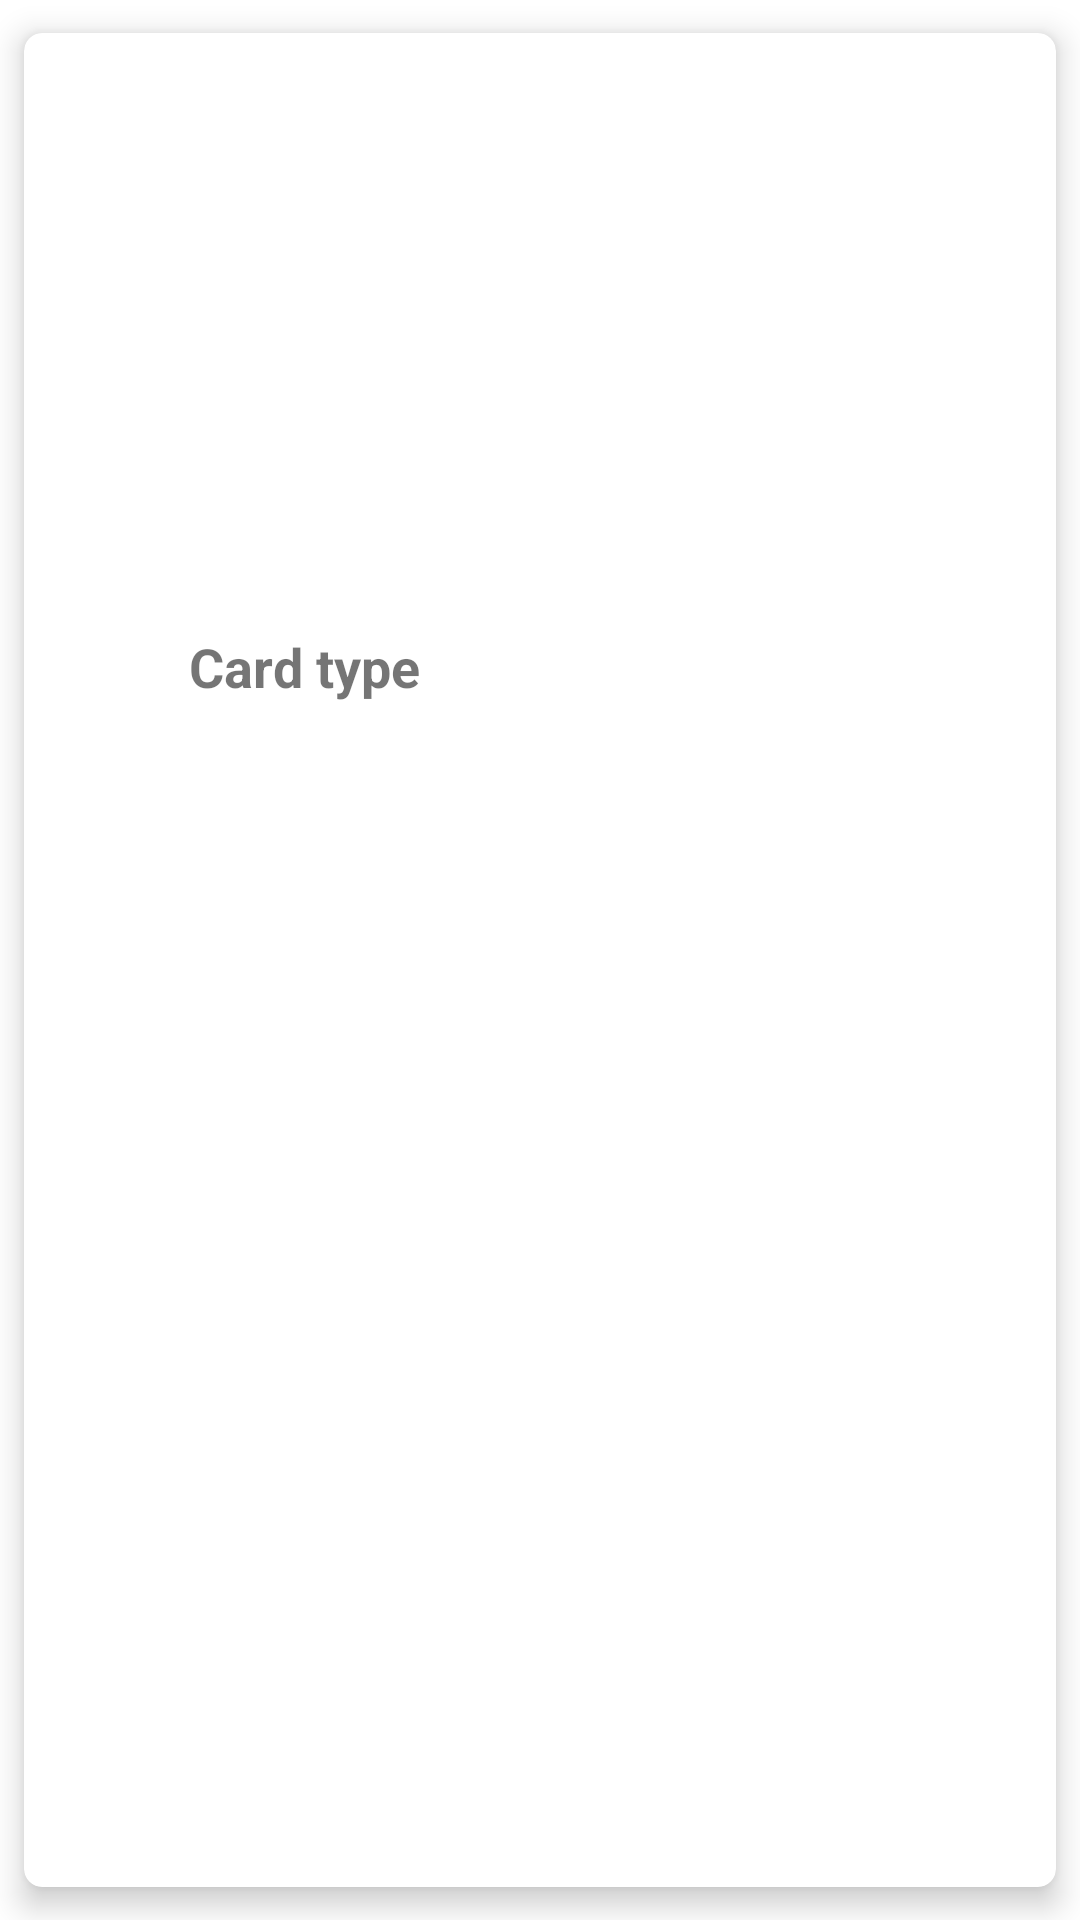

Here is an Android app screen rendered from its layout file. Give the layout XML and the strings, colors and styles it references.
<!-- AndroidManifest.xml: application theme Theme.DiamomdApp -->
<!-- res/layout/grid_view_item_list.xml -->
<?xml version="1.0" encoding="utf-8"?>
<com.google.android.material.card.MaterialCardView
    xmlns:android="http://schemas.android.com/apk/res/android"
    xmlns:app="http://schemas.android.com/apk/res-auto"
    android:layout_width="match_parent"
    android:layout_height="wrap_content"
    app:cardCornerRadius="6dp"
    app:cardElevation="6dp"
    app:cardMaxElevation="6dp"
    app:cardUseCompatPadding="true"
    app:cardPreventCornerOverlap="true">

    <LinearLayout
        android:layout_width="wrap_content"
        android:layout_height="wrap_content"
        android:orientation="vertical"
        android:padding="6dp">

        <ImageView
            android:id="@+id/card_icon"
            android:layout_width="175dp"
            android:layout_height="175dp"
            android:layout_gravity="center"
            android:src="@drawable/ic_launcher_background"/>

        <TextView
            android:id="@+id/textview"
            android:layout_width="wrap_content"
            android:layout_height="wrap_content"
            android:layout_gravity="center"
            android:textSize="18sp"
            android:textStyle="bold"
            android:layout_marginTop="18sp"
            android:text="@string/cardType"
            />

    </LinearLayout>
</com.google.android.material.card.MaterialCardView>
<!-- resources referenced by this layout -->
<resources>
  <string name="cardType">Card type</string>
  <style name="Theme.DiamomdApp" parent="Theme.MaterialComponents.DayNight.DarkActionBar">
          
          <item name="colorPrimary">@color/purple_500</item>
          <item name="colorPrimaryVariant">@color/purple_700</item>
          <item name="colorOnPrimary">@color/white</item>
          
          <item name="colorSecondary">@color/teal_200</item>
          <item name="colorSecondaryVariant">@color/teal_700</item>
          <item name="colorOnSecondary">@color/black</item>
          
          <item name="android:statusBarColor">?attr/colorPrimaryVariant</item>
          
      </style>
  <!-- not gathered from this repository: default colours our renderer supplied (Android Studio template values) -->
  <color name="purple_500">#FF6200EE</color>
  <color name="purple_700">#FF3700B3</color>
  <color name="teal_200">#FF03DAC5</color>
  <color name="teal_700">#FF018786</color>
  <color name="black">#FF000000</color>
  <color name="white">#FFFFFFFF</color>
</resources>
